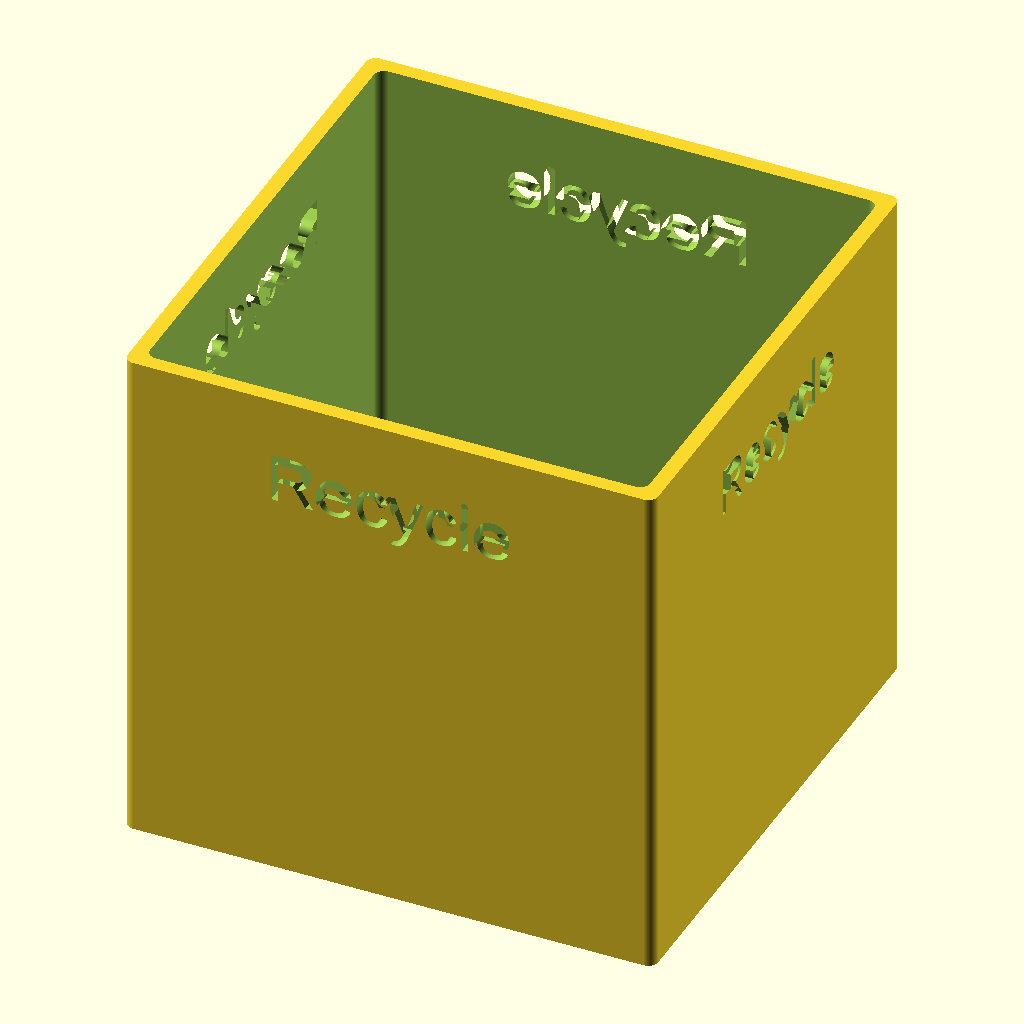
Cell 1: the model at its default parameters.
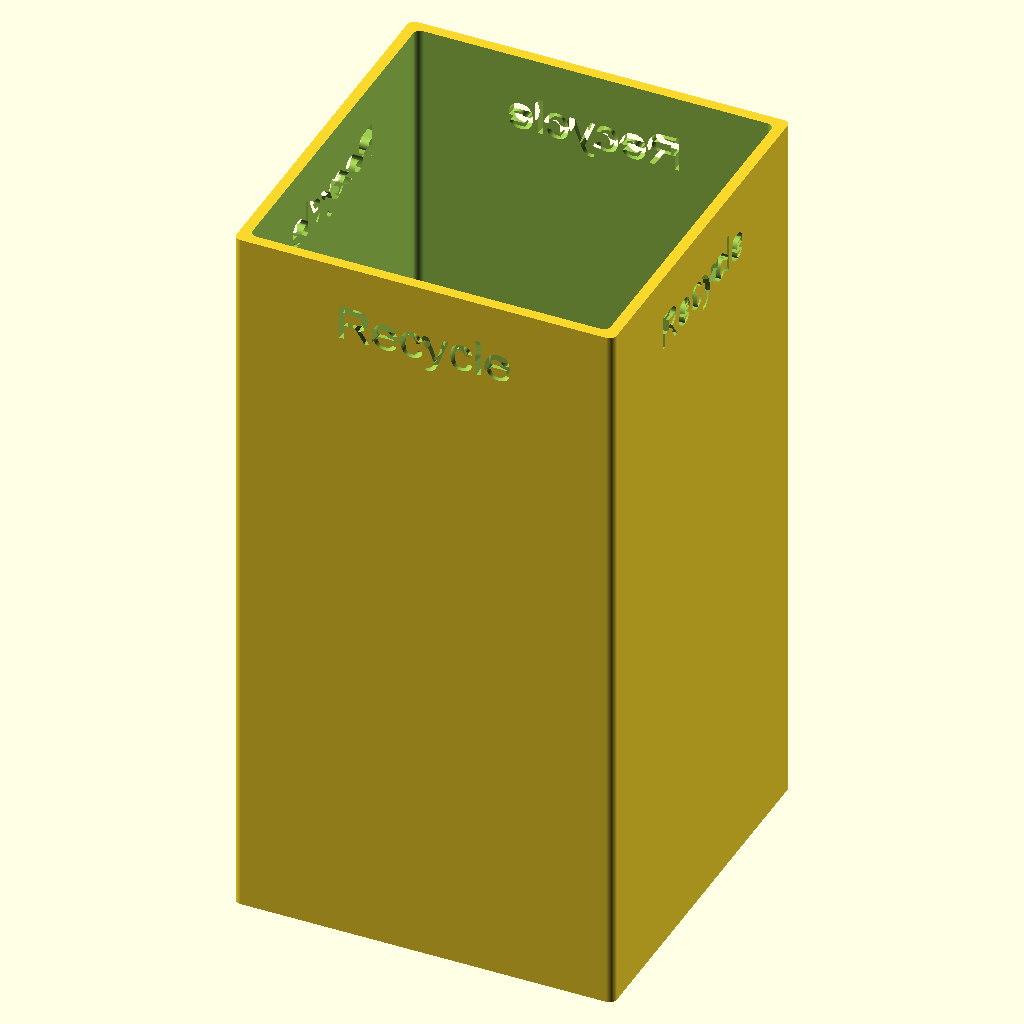
Cell 2: the same model with gBinHeight = 200.
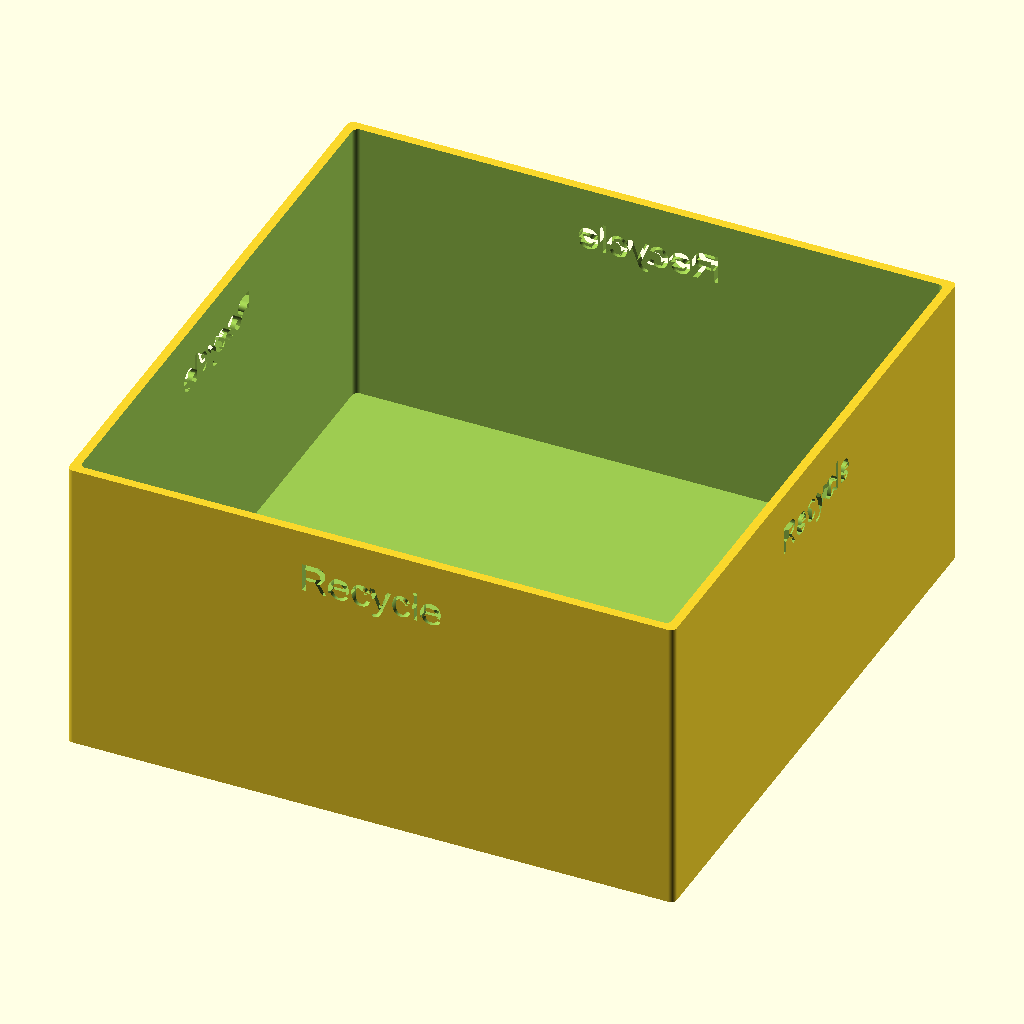
Cell 3 — gBinWidth set to 200, the other parameters unchanged.
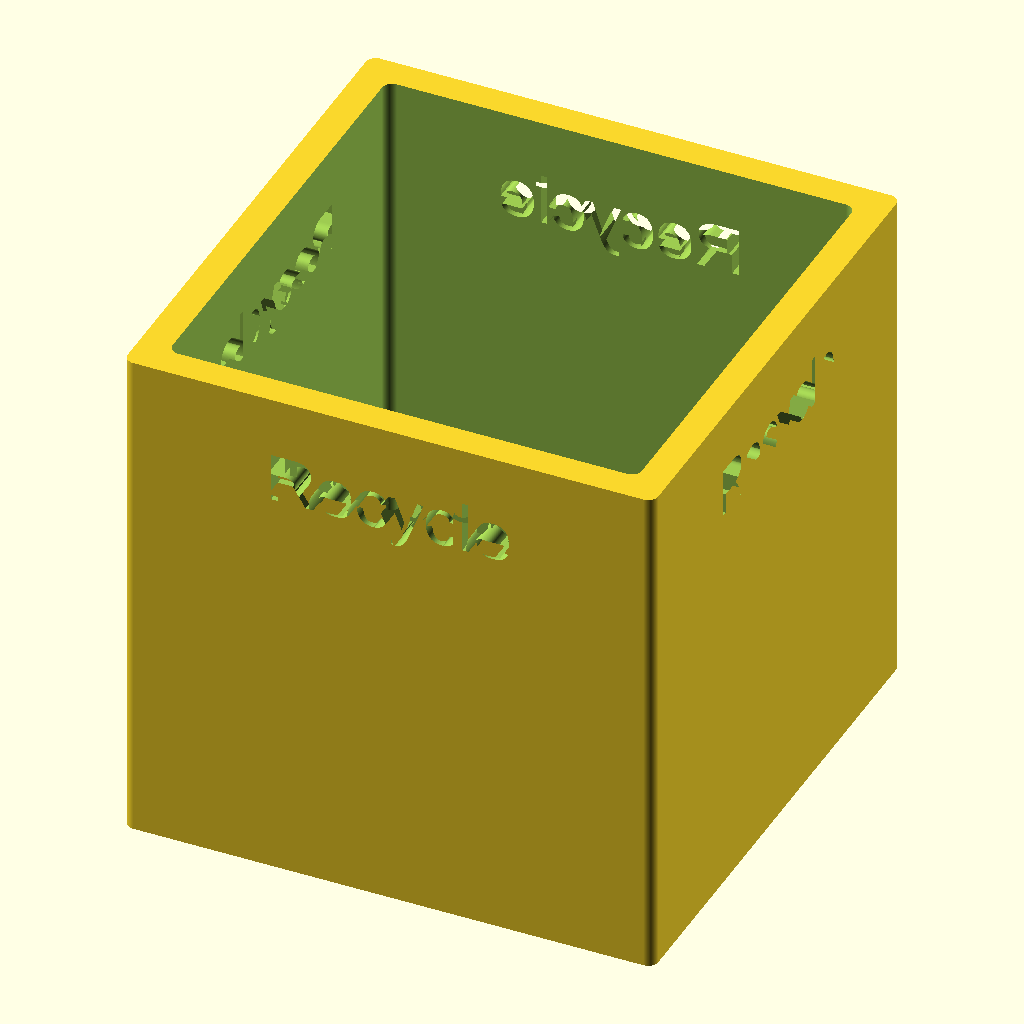
Cell 4: the same model with gBinThickness = 6.
All cells are drawn from the same view direction (rotation 55°, 0°, 25°, orthographic, colour scheme Cornfield), but the view is re-fitted for each cell, so position and scale can differ between cells as well as the parameter.
OpenSCAD source file scadFiles/1065489/1676773.scad:
$fn=200;



gBinHeight=100;

gBinWidth=100;

gBinThickness=3;



gBinName="Recycle";



difference()

{

	minkowski()

	{

		translate([1,1,0]*-gBinWidth/2)

		cube([gBinWidth, gBinWidth, gBinHeight]);

		cylinder(r=2, h=1);





	}



	for(i = [0:3])

	{

		rotate([0,0,90*i])

		translate([0,-gBinWidth/2+gBinThickness,gBinHeight-17])

		rotate([90,0,0])

		linear_extrude(gBinThickness*2)

		text(gBinName, halign="center", valign="center");

	}

	

	minkowski()

	{

		translate([1,1,0]*-(gBinWidth/2-gBinThickness))

		translate([0,0,gBinThickness])

		cube([gBinWidth-gBinThickness*2, gBinWidth-gBinThickness*2, gBinHeight]);

		cylinder(r=2, h=1);

	}

}
Customizer parameters (derived from the source; name, type, default, range or options):
gBinHeight: number, default 100
gBinWidth: number, default 100
gBinThickness: number, default 3
gBinName: string, default "Recycle"
